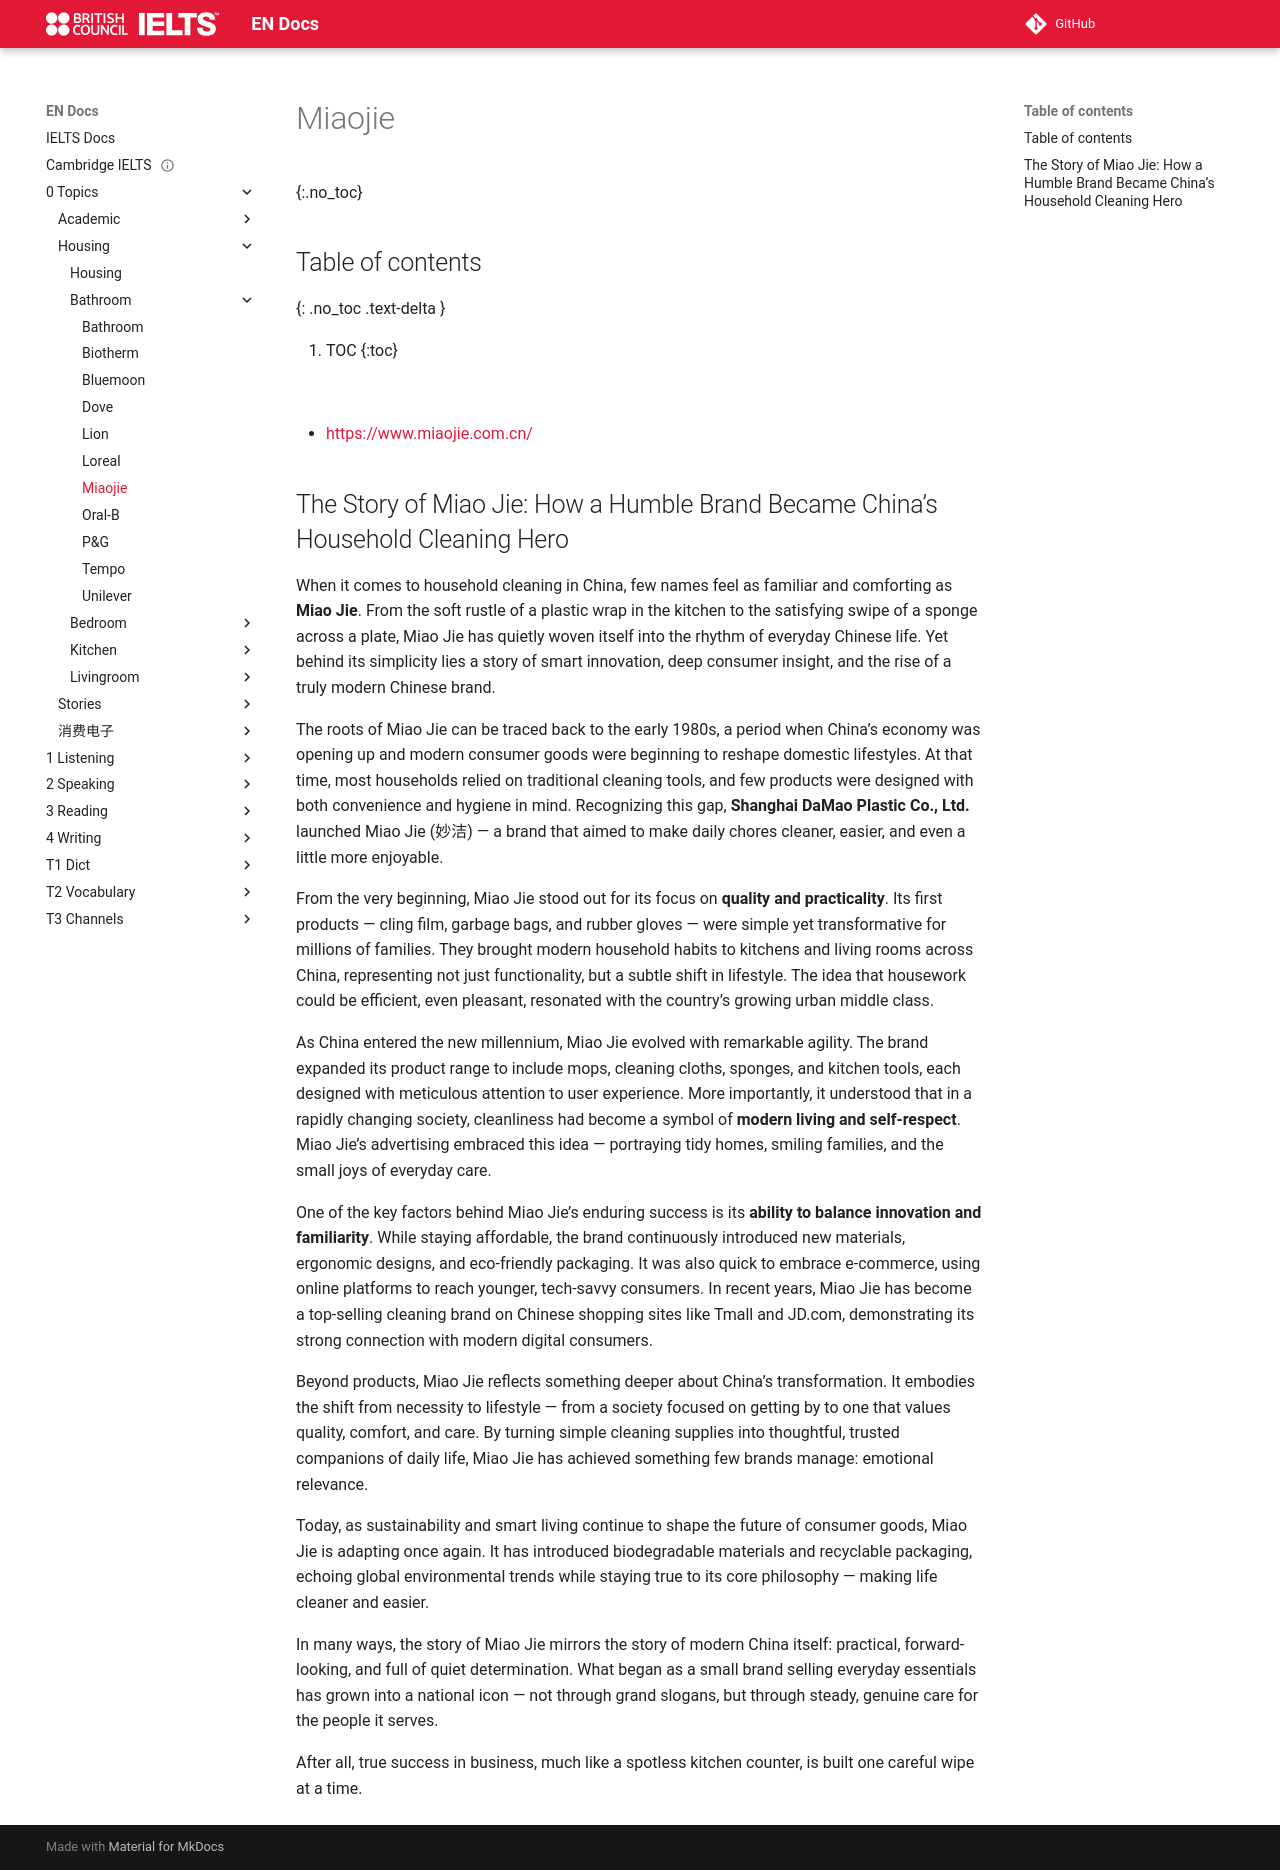

repository: abotw/Docs-IELTS · page: 0-Topics/Housing/Bathroom/miaojie/index.html · generator: mkdocs

---
title: Miaojie
layout: page
parent: Bathroom
date: 2025-11-02
url: https://www.miaojie.com.cn/
done: false
---

# Miaojie
{:.no_toc}

## Table of contents
{: .no_toc .text-delta }

1. TOC
{:toc}

![](miaojie.png)

- [https://www.miaojie.com.cn/](https://www.miaojie.com.cn/)

## The Story of Miao Jie: How a Humble Brand Became China’s Household Cleaning Hero

When it comes to household cleaning in China, few names feel as familiar and comforting as **Miao Jie**. From the soft rustle of a plastic wrap in the kitchen to the satisfying swipe of a sponge across a plate, Miao Jie has quietly woven itself into the rhythm of everyday Chinese life. Yet behind its simplicity lies a story of smart innovation, deep consumer insight, and the rise of a truly modern Chinese brand.

The roots of Miao Jie can be traced back to the early 1980s, a period when China’s economy was opening up and modern consumer goods were beginning to reshape domestic lifestyles. At that time, most households relied on traditional cleaning tools, and few products were designed with both convenience and hygiene in mind. Recognizing this gap, **Shanghai DaMao Plastic Co., Ltd.** launched Miao Jie (妙洁) — a brand that aimed to make daily chores cleaner, easier, and even a little more enjoyable.

From the very beginning, Miao Jie stood out for its focus on **quality and practicality**. Its first products — cling film, garbage bags, and rubber gloves — were simple yet transformative for millions of families. They brought modern household habits to kitchens and living rooms across China, representing not just functionality, but a subtle shift in lifestyle. The idea that housework could be efficient, even pleasant, resonated with the country’s growing urban middle class.

As China entered the new millennium, Miao Jie evolved with remarkable agility. The brand expanded its product range to include mops, cleaning cloths, sponges, and kitchen tools, each designed with meticulous attention to user experience. More importantly, it understood that in a rapidly changing society, cleanliness had become a symbol of **modern living and self-respect**. Miao Jie’s advertising embraced this idea — portraying tidy homes, smiling families, and the small joys of everyday care.

One of the key factors behind Miao Jie’s enduring success is its **ability to balance innovation and familiarity**. While staying affordable, the brand continuously introduced new materials, ergonomic designs, and eco-friendly packaging. It was also quick to embrace e-commerce, using online platforms to reach younger, tech-savvy consumers. In recent years, Miao Jie has become a top-selling cleaning brand on Chinese shopping sites like Tmall and JD.com, demonstrating its strong connection with modern digital consumers.

Beyond products, Miao Jie reflects something deeper about China’s transformation. It embodies the shift from necessity to lifestyle — from a society focused on getting by to one that values quality, comfort, and care. By turning simple cleaning supplies into thoughtful, trusted companions of daily life, Miao Jie has achieved something few brands manage: emotional relevance.

Today, as sustainability and smart living continue to shape the future of consumer goods, Miao Jie is adapting once again. It has introduced biodegradable materials and recyclable packaging, echoing global environmental trends while staying true to its core philosophy — making life cleaner and easier.

In many ways, the story of Miao Jie mirrors the story of modern China itself: practical, forward-looking, and full of quiet determination. What began as a small brand selling everyday essentials has grown into a national icon — not through grand slogans, but through steady, genuine care for the people it serves.

After all, true success in business, much like a spotless kitchen counter, is built one careful wipe at a time.
